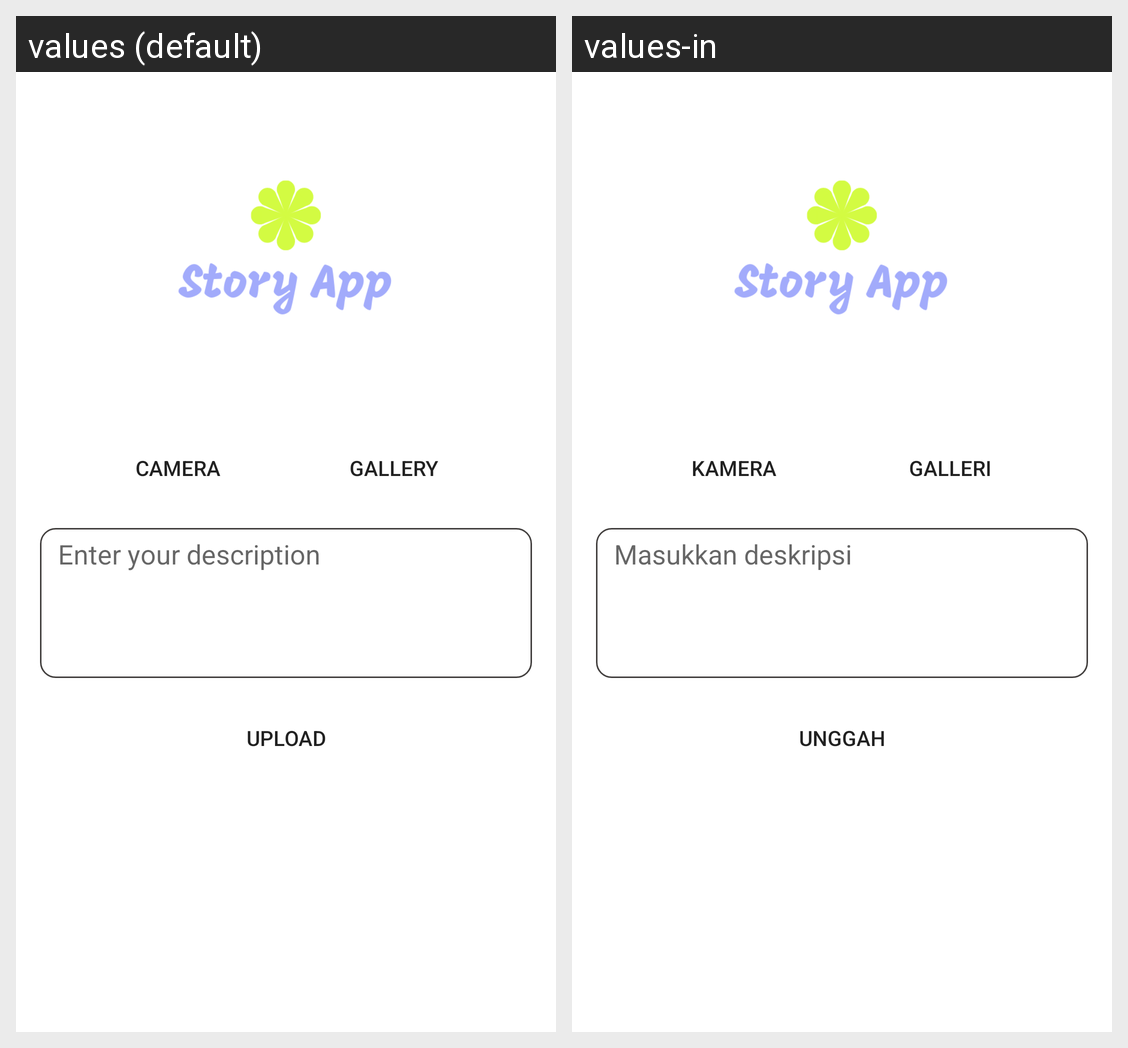

Locale-by-locale string values for the Android screen shown in this grid:
Android screen res/layout/activity_create.xml rendered under 2 locales, left to right: values (default), values-in. Device: Nexus 5 (rendered at 1080×1920; each locale shown at half size, 540×960, under a caption strip naming it); theme Theme.StoryAppv1.
Strings drawn on this screen, with the default value and each locale's value (text and hints the layout hard-codes, and strings that could not be matched under every locale, appear in the picture but are not listed):

camera
  values: Camera
  values-in: Kamera

gallery
  values: Gallery
  values-in: Galleri

upload
  values: Upload
  values-in: Unggah

enter_your_description
  values: Enter your description
  values-in: Masukkan deskripsi
